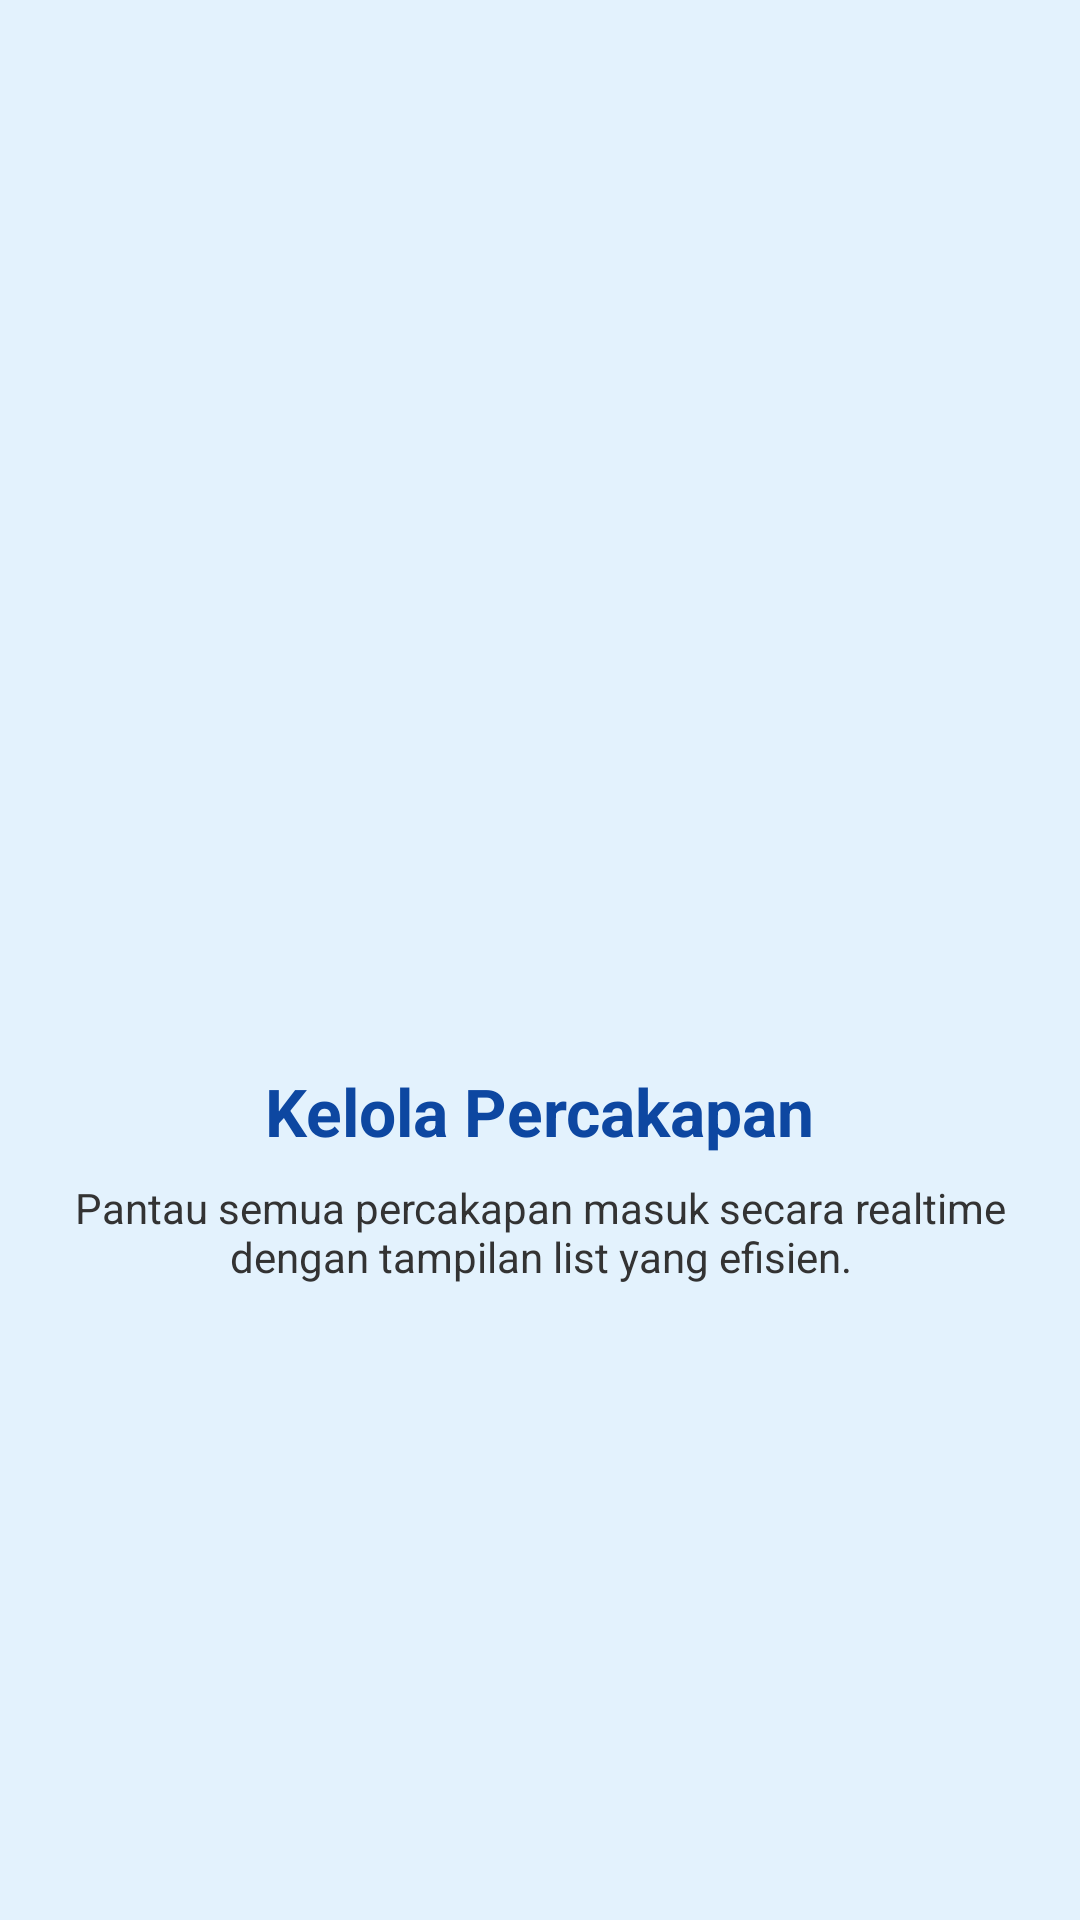

Here is an Android app screen rendered from its layout file. Give the layout XML and the strings, colors and styles it references.
<!-- AndroidManifest.xml: application theme Theme.eka3tie -->
<!-- res/layout/fragment_tutorial2.xml -->
<?xml version="1.0" encoding="utf-8"?>
<LinearLayout xmlns:android="http://schemas.android.com/apk/res/android"
    android:layout_width="match_parent"
    android:layout_height="match_parent"
    android:background="#E3F2FD"
    android:gravity="center"
    android:orientation="vertical"
    android:padding="24dp">

    <ImageView
        android:layout_width="120dp"
        android:layout_height="120dp"
        android:src="@drawable/ic_message"
        android:contentDescription="Tutorial 2 Logo" />

    <TextView
        android:layout_width="wrap_content"
        android:layout_height="wrap_content"
        android:layout_marginTop="24dp"
        android:text="Kelola Percakapan"
        android:textColor="#0D47A1"
        android:textSize="22sp"
        android:textStyle="bold" />

    <TextView
        android:layout_width="wrap_content"
        android:layout_height="wrap_content"
        android:layout_marginTop="8dp"
        android:gravity="center"
        android:text="Pantau semua percakapan masuk secara realtime dengan tampilan list yang efisien."
        android:textColor="#333333"
        android:textSize="14sp" />

</LinearLayout>
<!-- resources referenced by this layout -->
<resources>
  <style name="Theme.eka3tie" parent="Base.Theme.eka3tie" />
  <style name="Base.Theme.eka3tie" parent="Theme.Material3.DayNight.NoActionBar">
          
          
      </style>
</resources>
